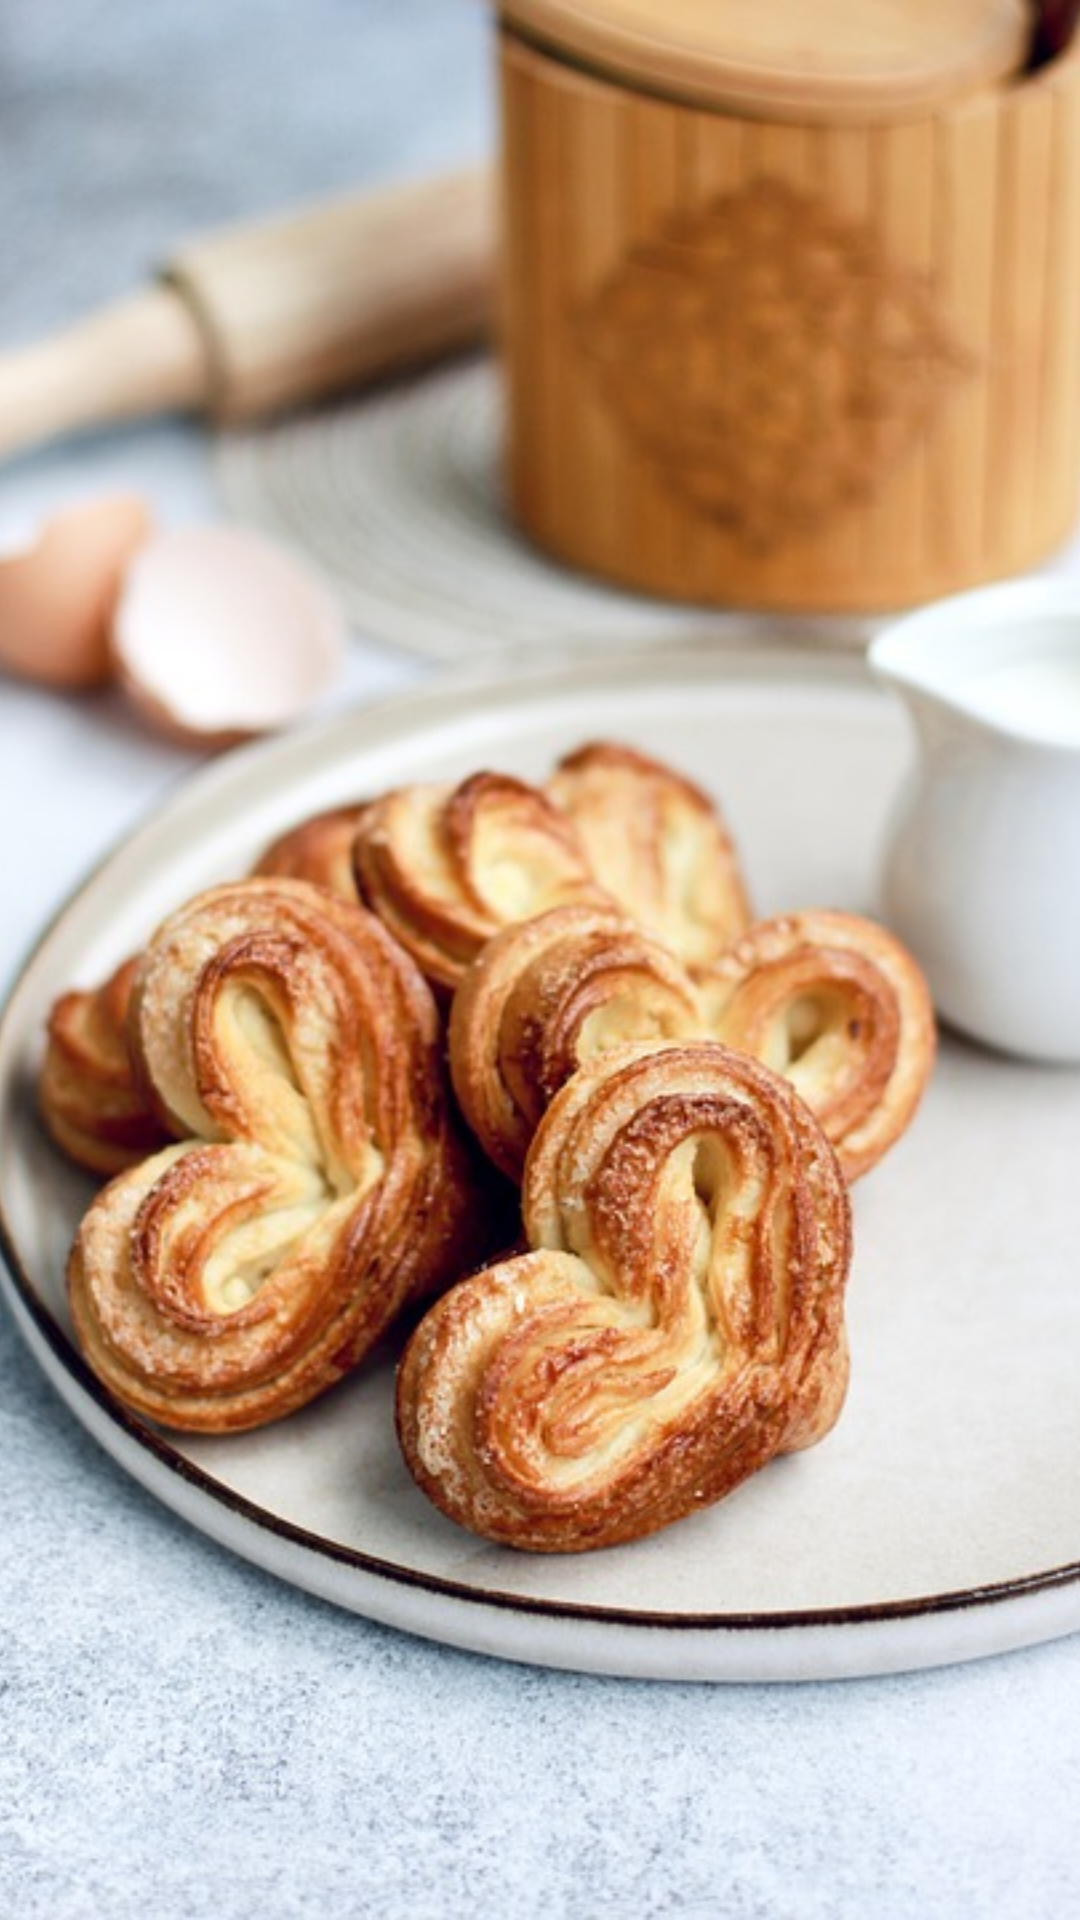

Here is an Android app screen rendered from its layout file. Give the layout XML and the strings, colors and styles it references.
<!-- AndroidManifest.xml: application theme Theme.Restaurante -->
<!-- res/layout/activity_menu.xml -->
<?xml version="1.0" encoding="utf-8"?>
<LinearLayout xmlns:android="http://schemas.android.com/apk/res/android"
    xmlns:tools="http://schemas.android.com/tools"
    android:layout_width="match_parent"
    android:layout_height="match_parent"
    tools:context=".Menu">

    <ImageView
        android:layout_width="wrap_content"
        android:layout_height="wrap_content"
        android:scaleType="centerCrop"
        android:src="@drawable/galletas" />

</LinearLayout>
<!-- resources referenced by this layout -->
<resources>
  <!-- drawable galletas: jpg bitmap (drawable, 88344 bytes) -->
  <style name="Theme.Restaurante" parent="Theme.MaterialComponents.DayNight.DarkActionBar">
          
          <item name="colorPrimary">@color/teal_500</item>
          <item name="colorPrimaryVariant">@color/teal_700</item>
          <item name="colorOnPrimary">@color/white</item>
          
          <item name="colorSecondary">@color/teal_200</item>
          <item name="colorSecondaryVariant">@color/teal_700</item>
          <item name="colorOnSecondary">@color/black</item>
          
          <item name="android:statusBarColor">?attr/colorPrimaryVariant</item>
          
      </style>
  <color name="teal_500">#03AEAC</color>
  <color name="teal_700">#FF018786</color>
  <color name="white">#FFFFFFFF</color>
  <color name="teal_200">#FF03DAC5</color>
  <color name="black">#FF000000</color>
</resources>
